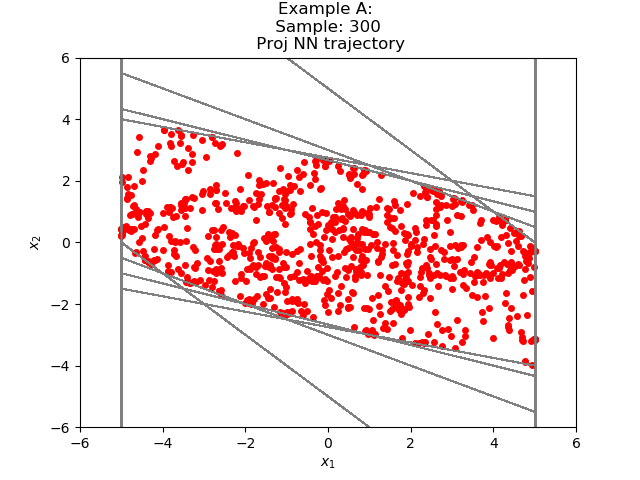

Values plotted in this chart, from the file beside it:
-9.896441270885594221e-01, -1.906954004179570061e+00
-2.896598160266876221e+00, -9.069540500640869141e-01
-3.803552150726318359e+00, 6.060975790023803711e-02
